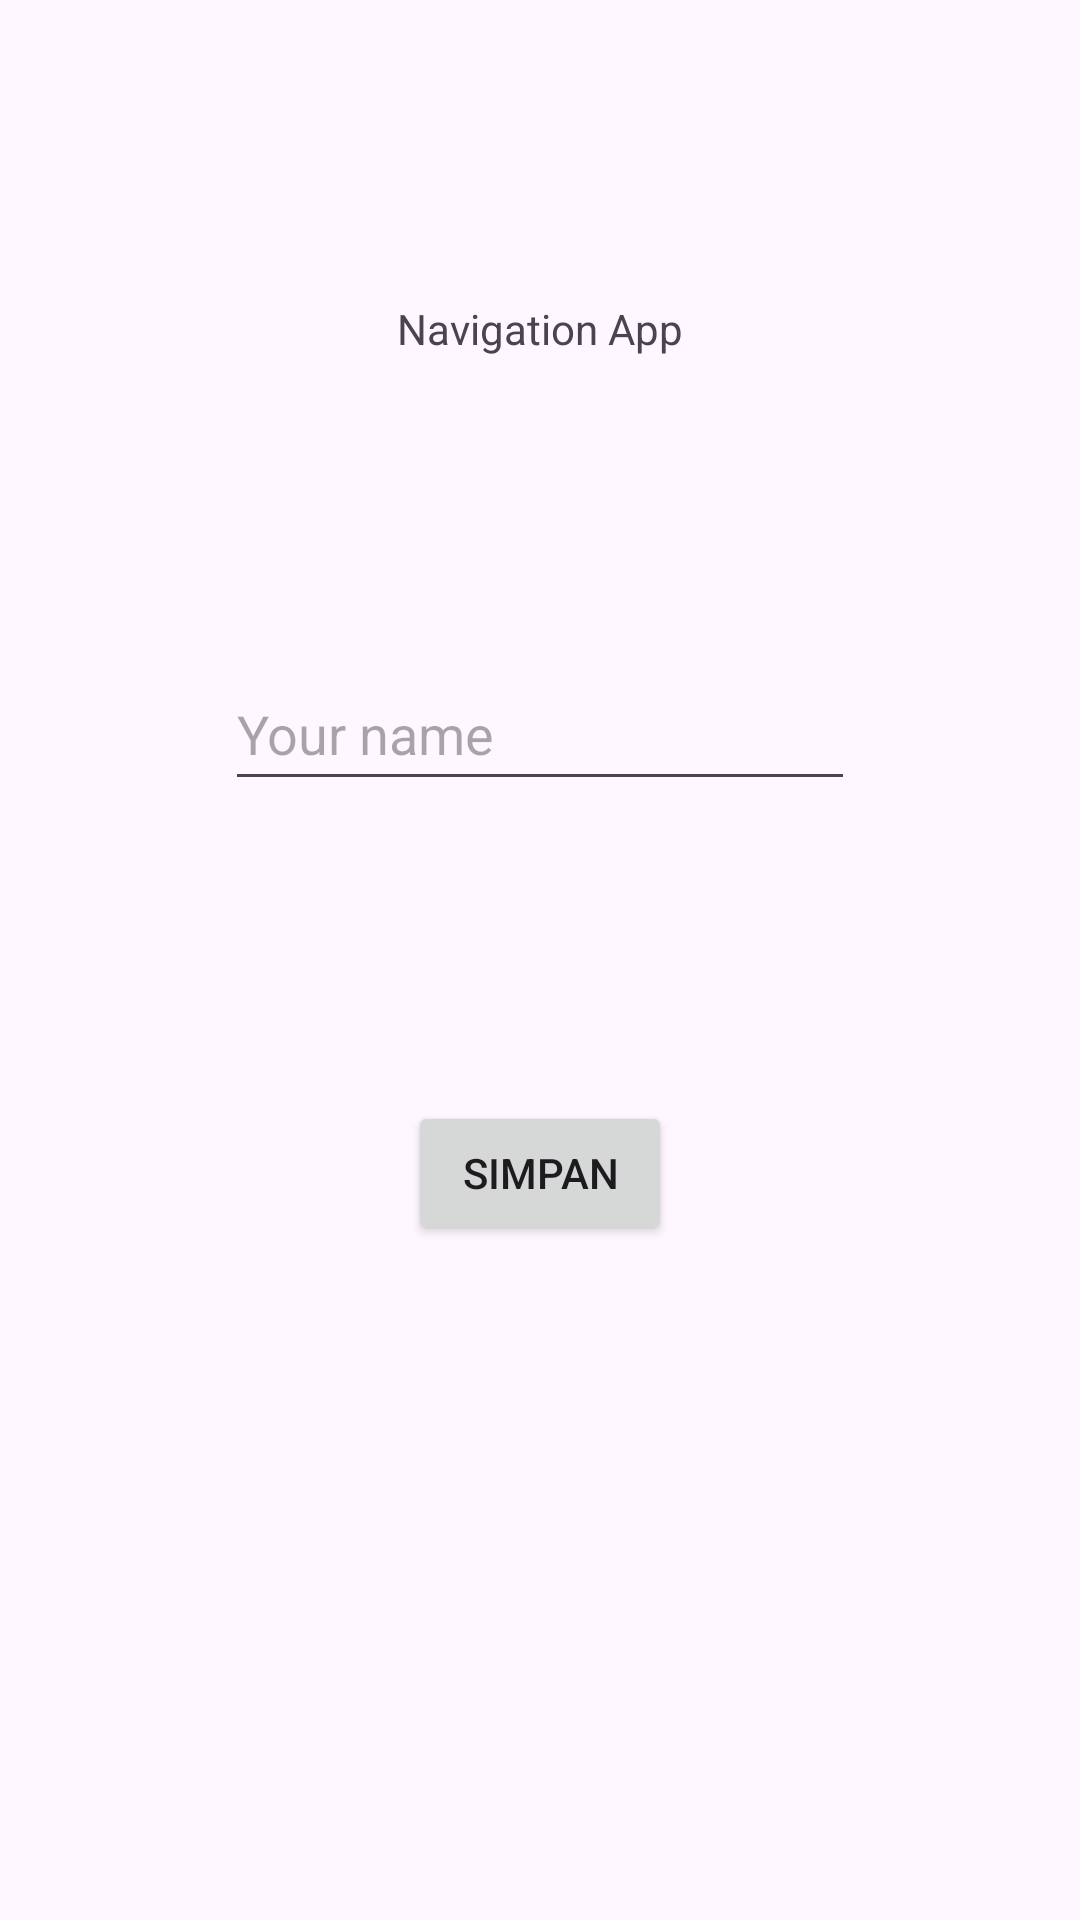

Reconstruct the res/layout file that produces this screen, plus the resources it refers to.
<!-- AndroidManifest.xml: application theme Theme.KotlinJetpack -->
<!-- res/layout/fragment_home.xml -->
<?xml version="1.0" encoding="utf-8"?>
<layout xmlns:android="http://schemas.android.com/apk/res/android"
    xmlns:app="http://schemas.android.com/apk/res-auto"
    xmlns:tools="http://schemas.android.com/tools">

    <androidx.constraintlayout.widget.ConstraintLayout
        android:layout_width="match_parent"
        android:layout_height="match_parent"
        tools:context=".HomeFragment">

        <TextView
            android:id="@+id/textView2"
            android:layout_width="wrap_content"
            android:layout_height="wrap_content"
            android:layout_marginTop="100dp"
            android:text="Navigation App"
            app:layout_constraintEnd_toEndOf="parent"
            app:layout_constraintStart_toStartOf="parent"
            app:layout_constraintTop_toTopOf="parent" />

        <EditText
            android:id="@+id/edtName"
            android:layout_width="wrap_content"
            android:layout_height="48dp"
            android:layout_marginTop="100dp"
            android:ems="10"
            android:hint="Your name"
            android:inputType="text"
            app:layout_constraintEnd_toEndOf="parent"
            app:layout_constraintStart_toStartOf="parent"
            app:layout_constraintTop_toBottomOf="@+id/textView2" />

        <Button
            android:id="@+id/btnSimpan"
            android:layout_width="wrap_content"
            android:layout_height="wrap_content"
            android:layout_marginTop="100dp"
            android:text="Simpan"
            app:layout_constraintEnd_toEndOf="parent"
            app:layout_constraintStart_toStartOf="parent"
            app:layout_constraintTop_toBottomOf="@+id/edtName" />
    </androidx.constraintlayout.widget.ConstraintLayout>
</layout>
<!-- resources referenced by this layout -->
<resources>
  <style name="Theme.KotlinJetpack" parent="Base.Theme.KotlinJetpack" />
  <style name="Base.Theme.KotlinJetpack" parent="Theme.Material3.DayNight.NoActionBar">
          
          
      </style>
</resources>
